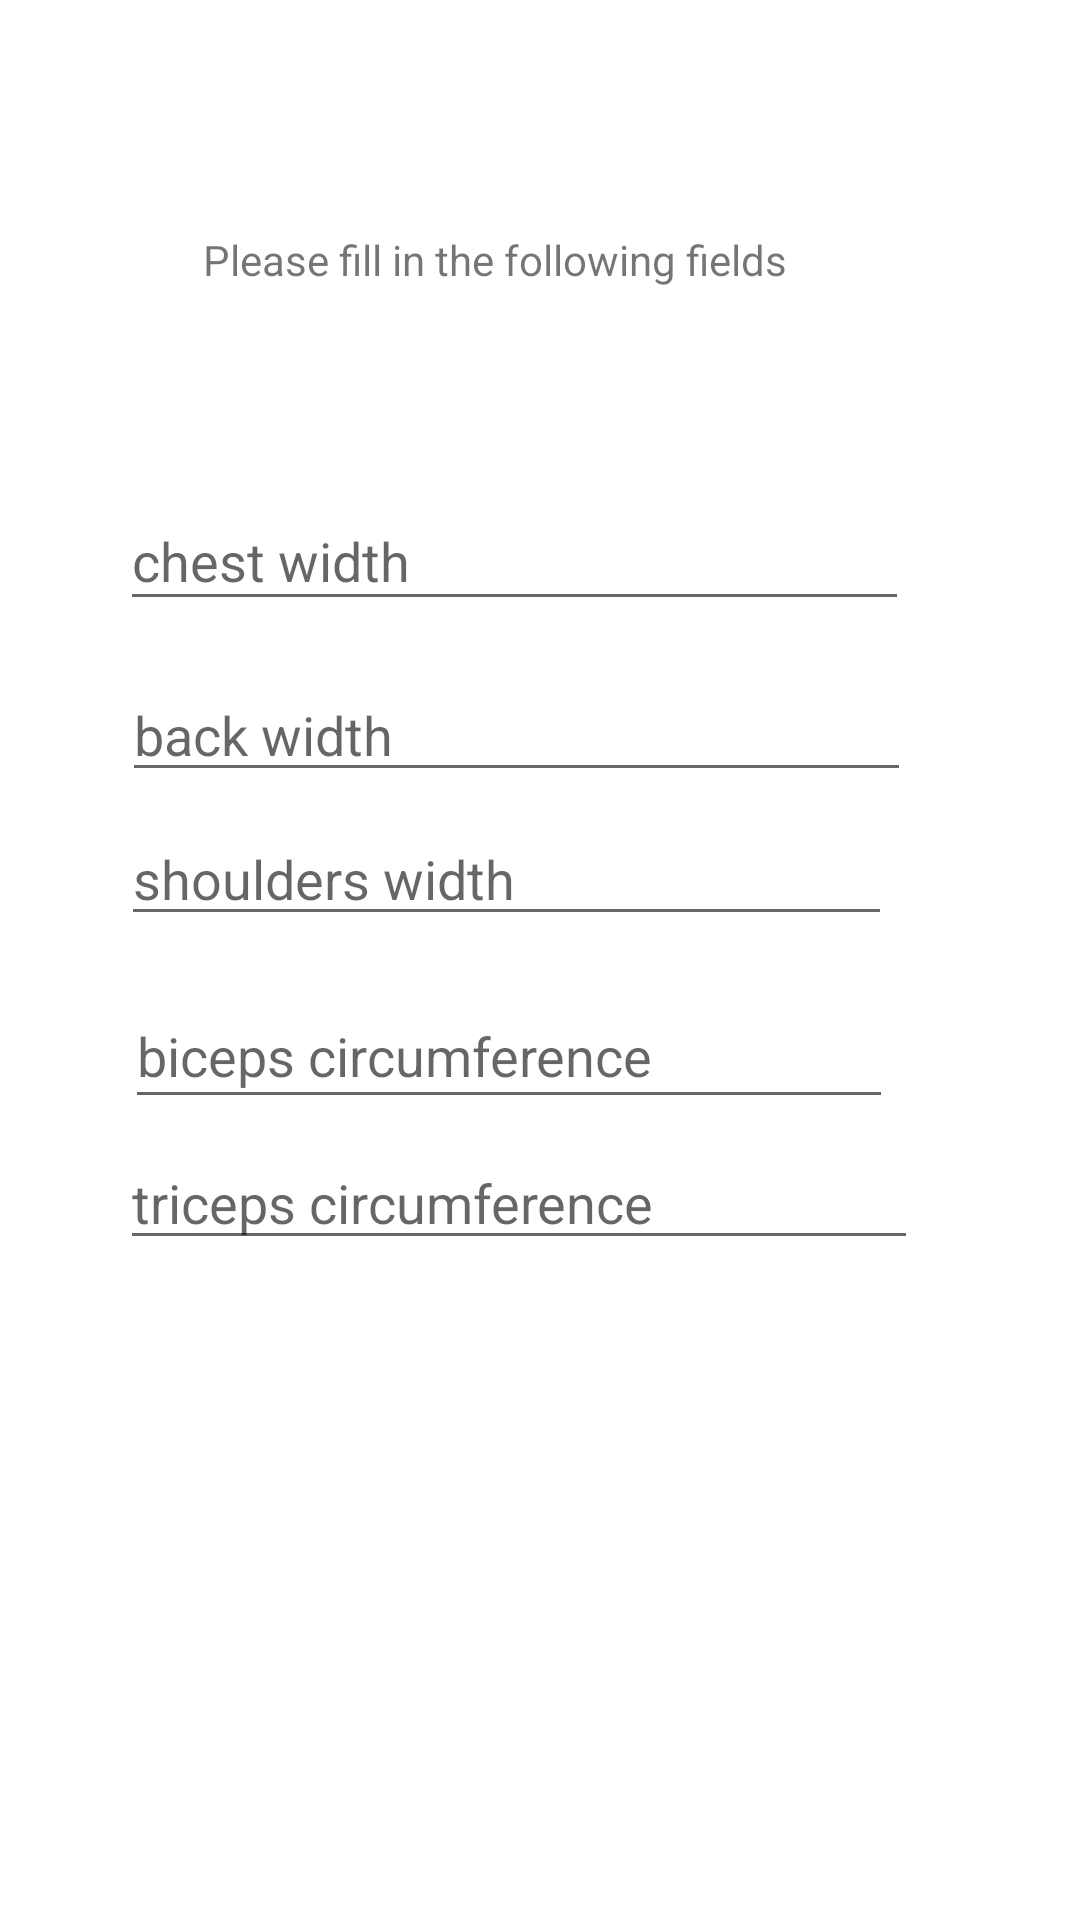

Write the Android layout XML for this screen, with the resource values it uses.
<!-- AndroidManifest.xml: application theme Theme.Fitwork -->
<!-- res/layout/activity_user_details_second.xml -->
<?xml version="1.0" encoding="utf-8"?>
<androidx.constraintlayout.widget.ConstraintLayout
    xmlns:android="http://schemas.android.com/apk/res/android"
    xmlns:app="http://schemas.android.com/apk/res-auto"
    xmlns:tools="http://schemas.android.com/tools"
    android:layout_width="match_parent"
    android:layout_height="match_parent">

    <TextView
        android:id="@+id/textView"
        android:layout_width="225dp"
        android:layout_height="48dp"
        android:rotation="0"
        android:rotationX="0"
        android:text="@string/userFormInfo"
        app:layout_constraintBottom_toBottomOf="parent"
        app:layout_constraintLeft_toLeftOf="parent"
        app:layout_constraintRight_toRightOf="parent"
        app:layout_constraintTop_toTopOf="parent"
        app:layout_constraintVertical_bias="0.13" />

    <EditText
        android:id="@+id/chest"
        android:layout_width="263dp"
        android:layout_height="43dp"
        android:layout_marginTop="164dp"
        android:ems="10"
        android:hint="@string/chest"
        android:inputType="numberDecimal"
        app:layout_constraintEnd_toEndOf="parent"
        app:layout_constraintHorizontal_bias="0.412"
        app:layout_constraintStart_toStartOf="parent"
        app:layout_constraintTop_toTopOf="parent" />

    <EditText
        android:id="@+id/back"
        android:layout_width="263dp"
        android:layout_height="40dp"
        android:layout_marginTop="224dp"
        android:ems="10"
        android:hint="@string/back"
        android:inputType="numberDecimal"
        app:layout_constraintEnd_toEndOf="parent"
        app:layout_constraintHorizontal_bias="0.418"
        app:layout_constraintStart_toStartOf="parent"
        app:layout_constraintTop_toTopOf="parent" />

    <EditText
        android:id="@+id/shoulders"
        android:layout_width="257dp"
        android:layout_height="40dp"
        android:layout_marginTop="272dp"
        android:ems="10"
        android:hint="@string/shoulders"
        android:inputType="numberDecimal"
        app:layout_constraintEnd_toEndOf="parent"
        app:layout_constraintHorizontal_bias="0.392"
        app:layout_constraintStart_toStartOf="parent"
        app:layout_constraintTop_toTopOf="parent" />

    <EditText
        android:id="@+id/biceps"
        android:layout_width="256dp"
        android:layout_height="45dp"
        android:layout_marginTop="328dp"
        android:ems="10"
        android:hint="@string/biceps"
        android:inputType="numberDecimal"
        app:layout_constraintEnd_toEndOf="parent"
        app:layout_constraintHorizontal_bias="0.4"
        app:layout_constraintStart_toStartOf="parent"
        app:layout_constraintTop_toTopOf="parent" />

    <EditText
        android:id="@+id/triceps"
        android:layout_width="266dp"
        android:layout_height="36dp"
        android:layout_marginTop="384dp"
        android:ems="10"
        android:hint="@string/triceps"
        android:inputType="numberDecimal"
        app:layout_constraintEnd_toEndOf="parent"
        app:layout_constraintHorizontal_bias="0.427"
        app:layout_constraintStart_toStartOf="parent"
        app:layout_constraintTop_toTopOf="parent" />

    <Button
        android:id="@+id/next_button"
        android:layout_width="wrap_content"
        android:layout_height="wrap_content"
        android:layout_marginTop="664dp"
        android:text="@string/next"
        app:layout_constraintEnd_toEndOf="parent"
        app:layout_constraintHorizontal_bias="0.498"
        app:layout_constraintStart_toStartOf="parent"
        app:layout_constraintTop_toTopOf="parent" />
</androidx.constraintlayout.widget.ConstraintLayout>
<!-- resources referenced by this layout -->
<resources>
  <string name="back">back width</string>
  <string name="biceps">biceps circumference</string>
  <string name="chest">chest width</string>
  <string name="next">next</string>
  <string name="shoulders">shoulders width</string>
  <string name="triceps">triceps circumference</string>
  <string name="userFormInfo">Please fill in the following fields</string>
  <style name="Theme.Fitwork" parent="Theme.MaterialComponents.DayNight.DarkActionBar">
          
          <item name="colorPrimary">@color/purple_500</item>
          <item name="colorPrimaryVariant">@color/purple_700</item>
          <item name="colorOnPrimary">@color/white</item>
          
          <item name="colorSecondary">@color/teal_200</item>
          <item name="colorSecondaryVariant">@color/teal_700</item>
          <item name="colorOnSecondary">@color/black</item>
          
          <item name="android:statusBarColor" tools:targetApi="l">?attr/colorPrimaryVariant</item>
          
      </style>
  <!-- not gathered from this repository: default colours our renderer supplied (Android Studio template values) -->
  <color name="purple_500">#FF6200EE</color>
  <color name="purple_700">#FF3700B3</color>
  <color name="teal_200">#FF03DAC5</color>
  <color name="teal_700">#FF018786</color>
  <color name="black">#FF000000</color>
  <color name="white">#FFFFFFFF</color>
</resources>
